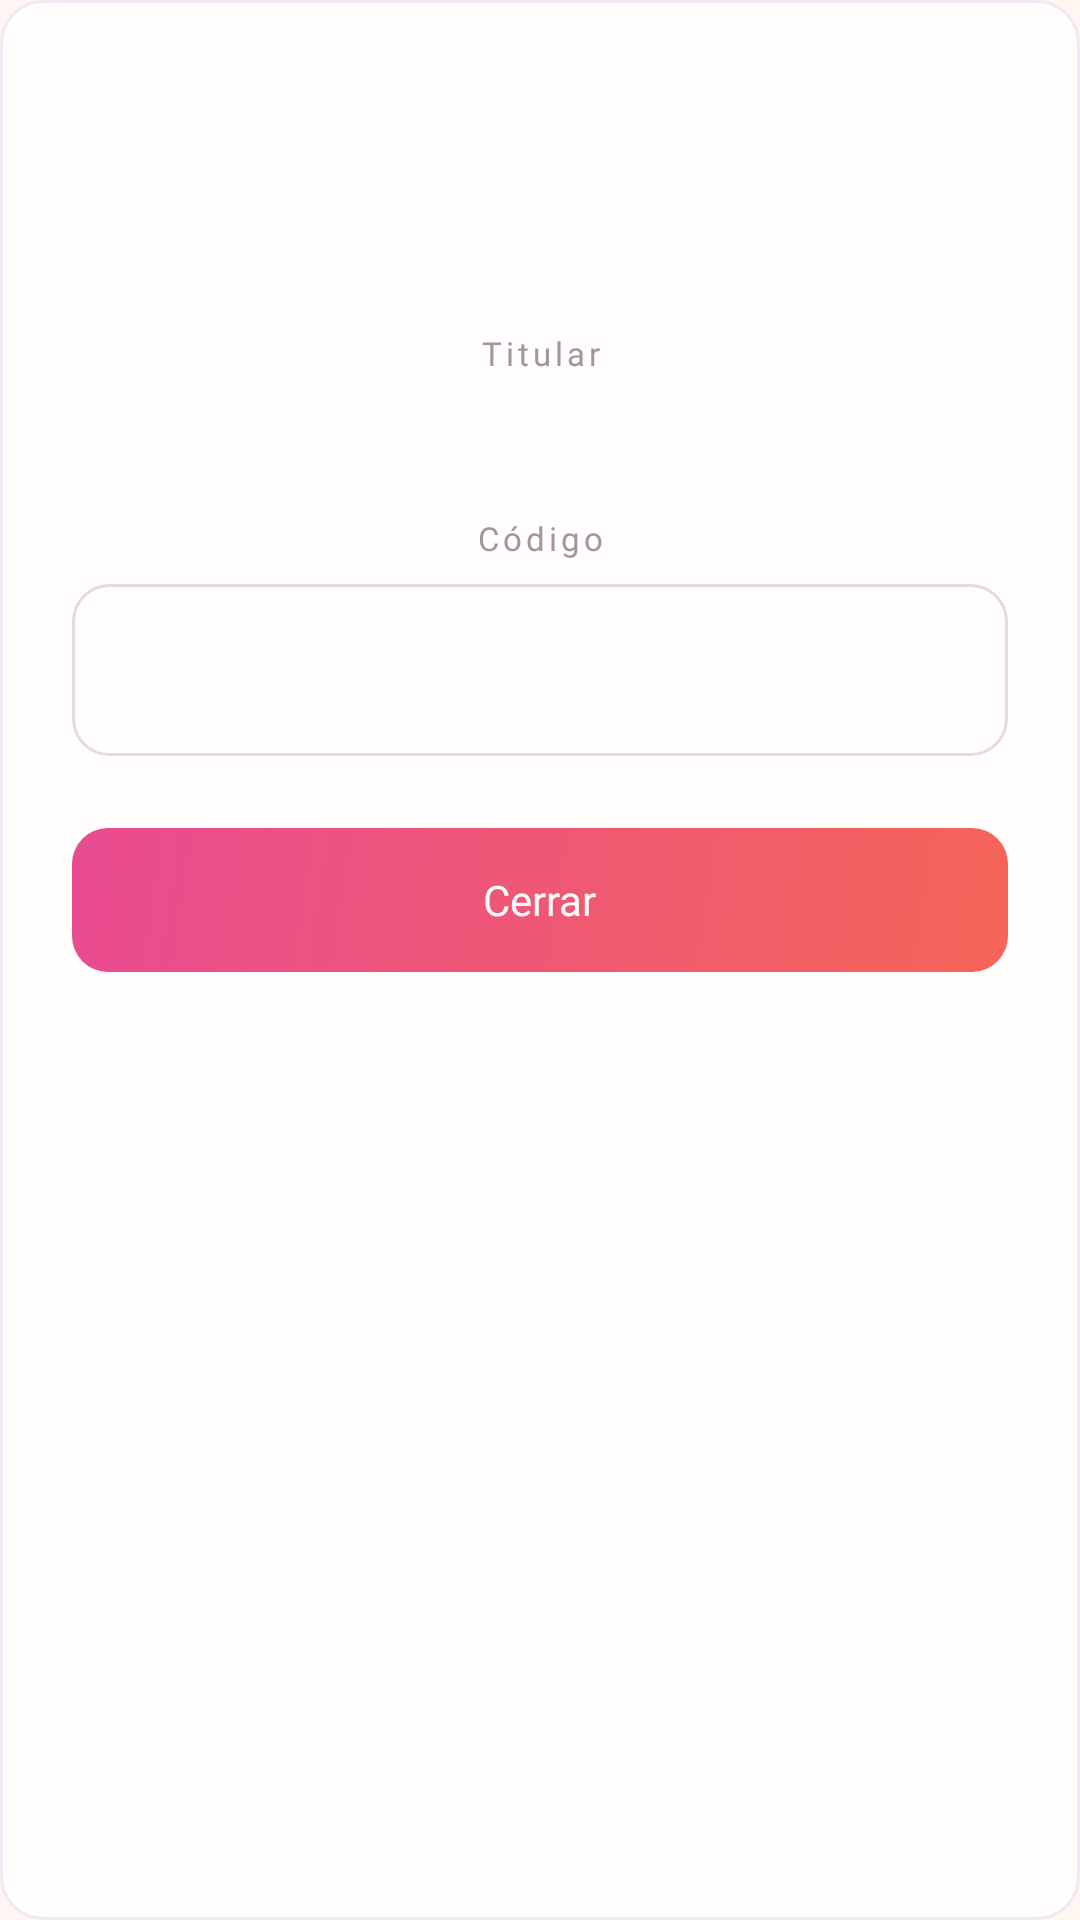

The Android layout XML behind this screen, and the referenced resources:
<!-- AndroidManifest.xml: application theme Theme.Altea_APP -->
<!-- res/layout/dialog_ticket_code.xml -->
<?xml version="1.0" encoding="utf-8"?>
<LinearLayout xmlns:android="http://schemas.android.com/apk/res/android"
    xmlns:tools="http://schemas.android.com/tools"
    android:layout_width="match_parent"
    android:layout_height="wrap_content"
    android:orientation="vertical"
    android:padding="24dp"
    android:background="@drawable/bg_ticket_item">

    
    <TextView
        android:id="@+id/code_dialog_title"
        android:layout_width="match_parent"
        android:layout_height="wrap_content"
        android:gravity="center"
        android:fontFamily="@font/manrope_extrabold"
        android:textSize="18sp"
        android:textColor="@color/text_primary"
        tools:text="El Rey León, El Musical" />

    
    <TextView
        android:id="@+id/code_dialog_date"
        android:layout_width="match_parent"
        android:layout_height="wrap_content"
        android:layout_marginTop="6dp"
        android:gravity="center"
        android:fontFamily="@font/inter_medium"
        android:textSize="13sp"
        android:textColor="@color/accent"
        tools:text="Fecha: Sábado, 20:30h" />

    
    <TextView
        android:id="@+id/code_dialog_type"
        android:layout_width="match_parent"
        android:layout_height="wrap_content"
        android:layout_marginTop="2dp"
        android:gravity="center"
        android:fontFamily="@font/inter_regular"
        android:textSize="12sp"
        android:textColor="@color/text_secondary"
        tools:text="Tipo: Platea General" />

    
    <TextView
        android:id="@+id/code_dialog_owner_label"
        android:layout_width="match_parent"
        android:layout_height="wrap_content"
        android:layout_marginTop="20dp"
        android:gravity="center"
        android:fontFamily="@font/inter_medium"
        android:textSize="11sp"
        android:letterSpacing="0.12"
        android:textColor="@color/text_muted"
        android:text="@string/ticket_owner_label" />

    <TextView
        android:id="@+id/code_dialog_owner"
        android:layout_width="match_parent"
        android:layout_height="wrap_content"
        android:layout_marginTop="4dp"
        android:gravity="center"
        android:fontFamily="@font/inter_medium"
        android:textSize="14sp"
        android:textColor="@color/text_primary"
        tools:text="Carlos Mendoza" />

    
    <TextView
        android:id="@+id/code_dialog_label"
        android:layout_width="match_parent"
        android:layout_height="wrap_content"
        android:layout_marginTop="24dp"
        android:gravity="center"
        android:fontFamily="@font/inter_medium"
        android:textSize="11sp"
        android:letterSpacing="0.12"
        android:textColor="@color/text_muted"
        android:text="@string/ticket_code_label" />

    
    <TextView
        android:id="@+id/code_dialog_value"
        android:layout_width="match_parent"
        android:layout_height="wrap_content"
        android:layout_marginTop="8dp"
        android:gravity="center"
        android:paddingHorizontal="12dp"
        android:paddingVertical="14dp"
        android:background="@drawable/bg_input"
        android:fontFamily="@font/manrope_extrabold"
        android:textSize="22sp"
        android:letterSpacing="0.15"
        android:textColor="@color/text_primary"
        tools:text="ALT-2026-0001" />

    
    <LinearLayout
        android:id="@+id/code_dialog_close_button"
        android:layout_width="match_parent"
        android:layout_height="48dp"
        android:layout_marginTop="24dp"
        android:orientation="horizontal"
        android:gravity="center"
        android:background="@drawable/ripple_button"
        android:clickable="true"
        android:focusable="true">

        <TextView
            android:layout_width="wrap_content"
            android:layout_height="wrap_content"
            android:text="@string/close_sheet"
            android:fontFamily="@font/manrope_extrabold"
            android:textSize="14sp"
            android:textColor="@color/white" />

    </LinearLayout>

</LinearLayout>
<!-- resources referenced by this layout -->
<resources>
  <color name="accent">#F56558</color>
  <color name="text_muted">#A294A3</color>
  <color name="text_primary">#32163B</color>
  <color name="text_secondary">#756477</color>
  <color name="white">#FFFFFF</color>
  <!-- drawable bg_input (drawable) -->
  <?xml version="1.0" encoding="utf-8"?>
  <shape xmlns:android="http://schemas.android.com/apk/res/android"
      android:shape="rectangle">
  
      <solid android:color="@color/surface" />
      <corners android:radius="12dp" />
      <stroke
          android:width="1dp"
          android:color="@color/outline" />
  
  </shape>
  <!-- drawable bg_ticket_item (drawable) -->
  <?xml version="1.0" encoding="utf-8"?>
  <shape xmlns:android="http://schemas.android.com/apk/res/android"
      android:shape="rectangle">
  
      <solid android:color="@color/surface" />
  
      <corners android:radius="14dp" />
  
      <stroke
          android:width="1dp"
          android:color="@color/surface_variant" />
  
  </shape>
  <!-- drawable ripple_button (drawable) -->
  <?xml version="1.0" encoding="utf-8"?>
  <ripple xmlns:android="http://schemas.android.com/apk/res/android"
      android:color="@color/ripple_white">
  
      <item android:drawable="@drawable/bg_button" />
  
  </ripple>
  <string name="close_sheet">Cerrar</string>
  <string name="ticket_code_label">Código</string>
  <string name="ticket_owner_label">Titular</string>
  <style name="Theme.Altea_APP" parent="Base.Theme.Altea_APP" />
  <color name="surface">#FFFEFD</color>
  <color name="outline">#E6D9E5</color>
  <color name="surface_variant">#F0EAF4</color>
  <color name="ripple_white">#40FFFFFF</color>
  <!-- drawable bg_button (drawable) -->
  <?xml version="1.0" encoding="utf-8"?>
  <shape xmlns:android="http://schemas.android.com/apk/res/android"
      android:shape="rectangle">
  
      <gradient
          android:type="linear"
          android:startColor="@color/accent"
          android:endColor="@color/accent_gradient_end"
          android:angle="135" />
  
      <corners android:radius="12dp" />
  
  </shape>
  <style name="Base.Theme.Altea_APP" parent="Theme.Material3.DayNight.NoActionBar">
          
          
          <item name="android:windowBackground">@color/main_background</item>
      </style>
  <color name="accent_gradient_end">#E94B91</color>
  <color name="main_background">#FFF6F2</color>
</resources>
